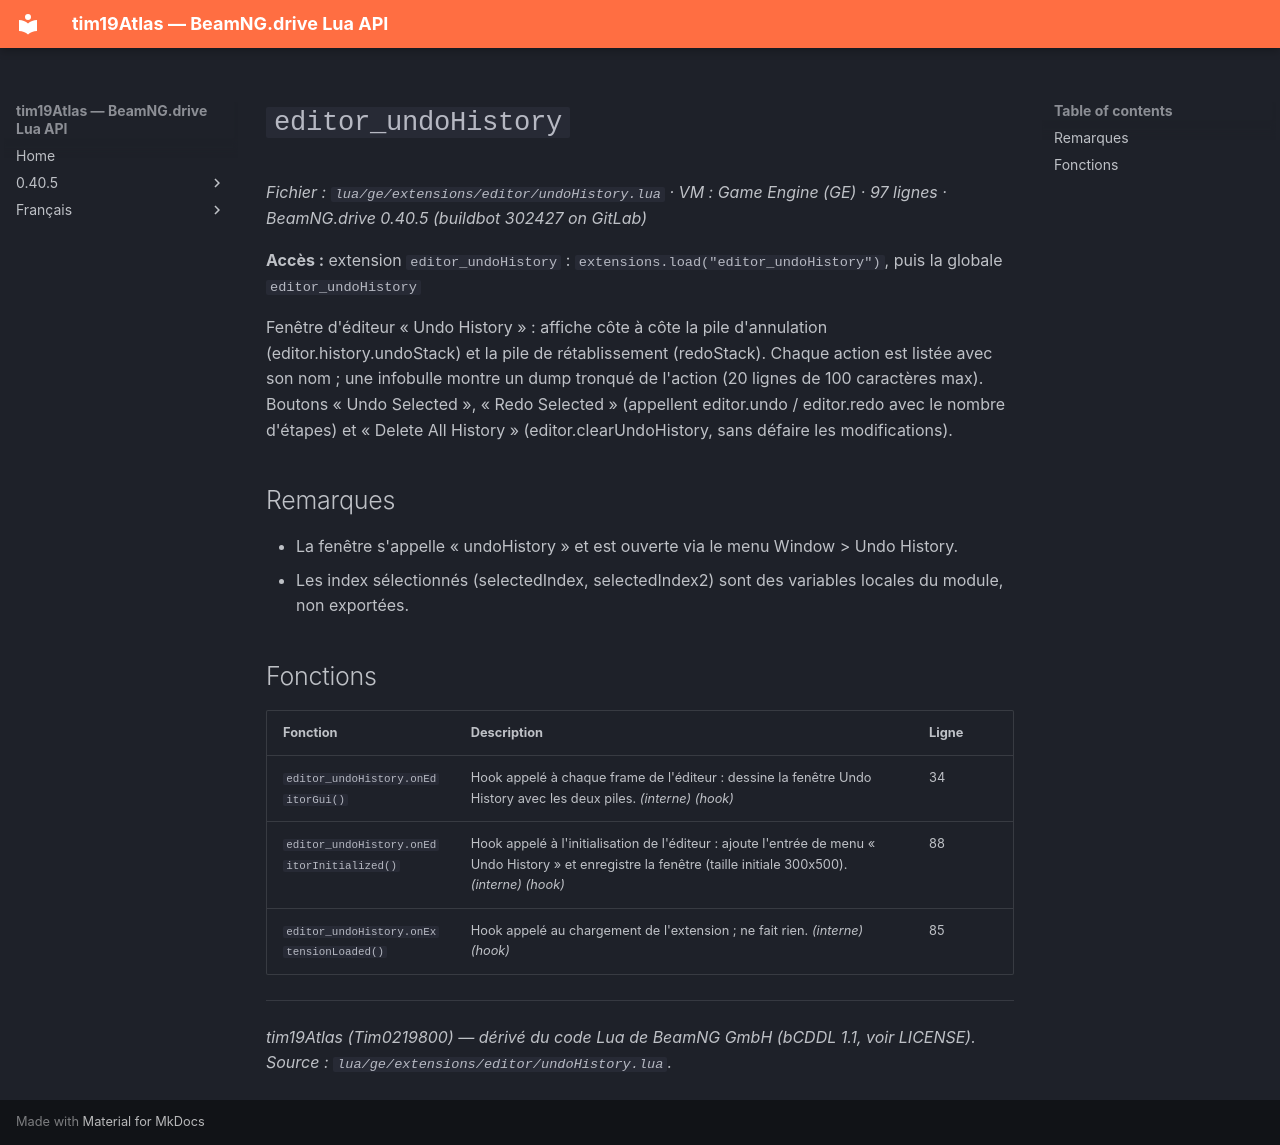

repository: Tim0219800/beamng-lua-atlas · page: fr/0.40.5/ge/extensions/editor/undoHistory.html · generator: mkdocs

# `editor_undoHistory`

*Fichier : `lua/ge/extensions/editor/undoHistory.lua` · VM : Game Engine (GE) · 97 lignes · BeamNG.drive 0.40.5 (buildbot 302427 on GitLab)*

**Accès :** extension `editor_undoHistory` : `extensions.load("editor_undoHistory")`, puis la globale `editor_undoHistory`

Fenêtre d'éditeur « Undo History » : affiche côte à côte la pile d'annulation (editor.history.undoStack) et la pile de rétablissement (redoStack). Chaque action est listée avec son nom ; une infobulle montre un dump tronqué de l'action (20 lignes de 100 caractères max). Boutons « Undo Selected », « Redo Selected » (appellent editor.undo / editor.redo avec le nombre d'étapes) et « Delete All History » (editor.clearUndoHistory, sans défaire les modifications).

## Remarques

- La fenêtre s'appelle « undoHistory » et est ouverte via le menu Window > Undo History.
- Les index sélectionnés (selectedIndex, selectedIndex2) sont des variables locales du module, non exportées.

## Fonctions

| Fonction | Description | Ligne |
|---|---|---|
| `editor_undoHistory.onEditorGui()` | Hook appelé à chaque frame de l'éditeur : dessine la fenêtre Undo History avec les deux piles. *(interne)* *(hook)* | 34 |
| `editor_undoHistory.onEditorInitialized()` | Hook appelé à l'initialisation de l'éditeur : ajoute l'entrée de menu « Undo History » et enregistre la fenêtre (taille initiale 300x500). *(interne)* *(hook)* | 88 |
| `editor_undoHistory.onExtensionLoaded()` | Hook appelé au chargement de l'extension ; ne fait rien. *(interne)* *(hook)* | 85 |

---
*tim19Atlas (Tim0219800) — dérivé du code Lua de BeamNG GmbH (bCDDL 1.1, voir LICENSE). Source : `lua/ge/extensions/editor/undoHistory.lua`.*
